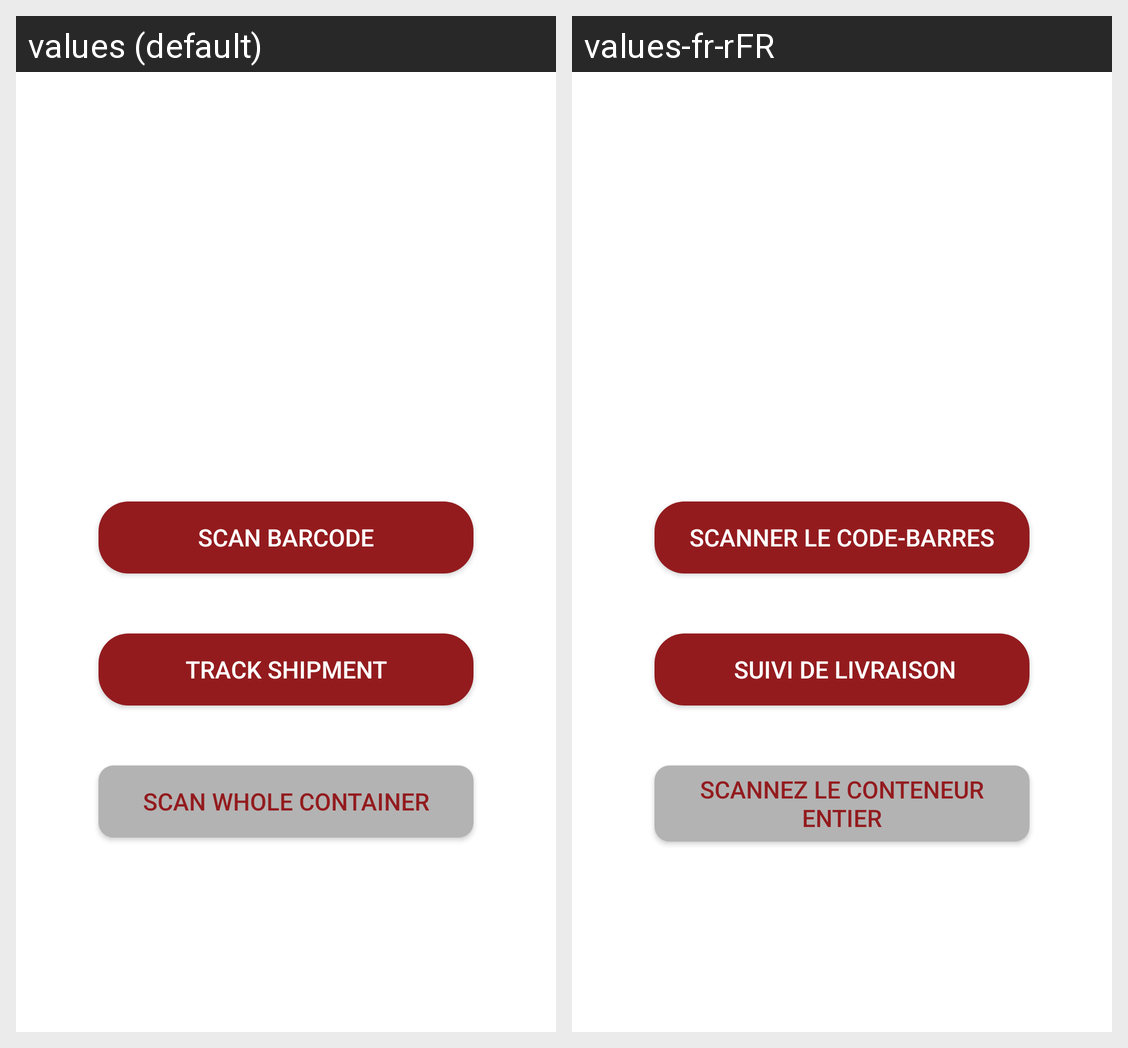

Here is an Android app screen in its default locale and in the app's own translations. Write out the translated-string differences for the strings that appear on this screen.
Android screen res/layout/activity_home.xml rendered under 2 locales, left to right: values (default), values-fr-rFR. Device: Nexus 5 (rendered at 1080×1920; each locale shown at half size, 540×960, under a caption strip naming it); theme AppTheme1.
Strings drawn on this screen, with the default value and each locale's value (text and hints the layout hard-codes, and strings that could not be matched under every locale, appear in the picture but are not listed):

scan_code
  values: Scan BarCode
  values-fr-rFR: Scanner le code-barres

track_shipment
  values: Track Shipment
  values-fr-rFR:  Suivi de livraison

scan_whole_container
  values: Scan Whole Container
  values-fr-rFR: Scannez le conteneur entier
